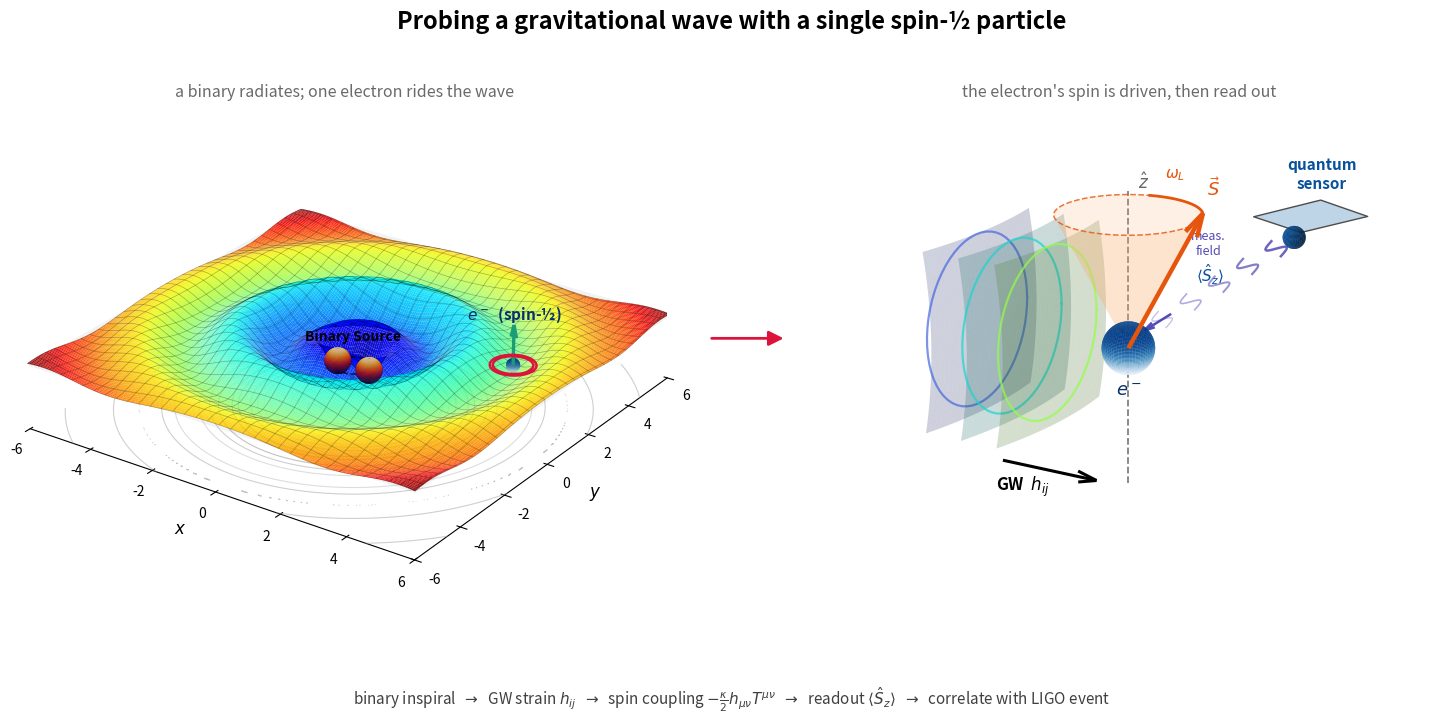

This chart was generated by the following Python code:
"""
THESIS CENTREPIECE — two-panel storyboard
==========================================
LEFT : fig_gravitational_wave sheet (Gaussian wells, tanh envelope, SPAN=6,
       turbo radial colormap, LightSource hill-shading) with electron on wave.
RIGHT: 3-D spin zoom — GW wavefronts drive precession cone; quantum sensor
       fires sinusoidal measurement-field wavefronts diagonally toward electron.
"""
import numpy as np
import matplotlib.pyplot as plt
from matplotlib.colors import LightSource
from mpl_toolkits.mplot3d import Axes3D          # noqa: F401
from mpl_toolkits.mplot3d.art3d import Poly3DCollection
import matplotlib.patches as mpatches
import os

os.makedirs("Thesis_Ready_Plots", exist_ok=True)

# ══════════════════════════════════════════════════════════════════════════════
#  LEFT PANEL — exact sheet from fig_gravitational_wave.py  (first block)
# ══════════════════════════════════════════════════════════════════════════════
d_binary   = 1.0
x1, y1     = -d_binary/2, 0.0
x2, y2     =  d_binary/2, 0.0
depth_well = -0.85
sigma_well = 0.35
A     = 0.75
k     = 2.5
decay = 3.5

def wave_z(x, y):
    r = np.sqrt(x**2 + y**2)
    well1 = depth_well * np.exp(-((x-x1)**2 + (y-y1)**2) / (2*sigma_well**2))
    well2 = depth_well * np.exp(-((x-x2)**2 + (y-y2)**2) / (2*sigma_well**2))
    env   = 0.5 * (1.0 + np.tanh((r - 1.2) / 0.6))
    wave  = env * A * np.sin(k * r) * np.exp(-r / decay)
    return well1 + well2 + wave

N, SPAN = 200, 6.0
gx   = np.linspace(-SPAN, SPAN, N)
X, Y = np.meshgrid(gx, gx)
Z    = wave_z(X, Y)
R_dist = np.sqrt(X**2 + Y**2)

# ── figure ────────────────────────────────────────────────────────────────────
fig = plt.figure(figsize=(15.5, 7.4))
fig.patch.set_facecolor("white")
fig.suptitle("Probing a gravitational wave with a single spin-½ particle",
             fontsize=17, fontweight="bold", y=0.965)

axL = fig.add_subplot(1, 2, 1, projection="3d", computed_zorder=False)
axL.set_title("a binary radiates; one electron rides the wave",
              fontsize=11.5, color="dimgrey", y=0.97)

z_floor, z_top = -1.6, 1.2
axL.set_xlim(-SPAN, SPAN); axL.set_ylim(-SPAN, SPAN); axL.set_zlim(z_floor, z_top)
BOX = (2*SPAN, 2*SPAN, 3.2)
axL.set_box_aspect(BOX)
sx = BOX[0]/(2*SPAN)
sy = BOX[1]/(2*SPAN)
sz = BOX[2]/(z_top - z_floor)

def visual_sphere(cx, cy, cz, R, n=80):
    u = np.linspace(0, 2*np.pi, n); v = np.linspace(0, np.pi, n)
    rx, ry, rz = R*sx/sx, R*sx/sy, R*sx/sz
    return (cx + rx*np.outer(np.cos(u), np.sin(v)),
            cy + ry*np.outer(np.sin(u), np.sin(v)),
            cz + rz*np.outer(np.ones_like(u), np.cos(v)))

ls_bh = LightSource(315, 45)

# binary black holes
R_bh = 0.35
cz_list = []
for cx, cy in [(x1, y1), (x2, y2)]:
    z_well = wave_z(cx, cy)
    cz = z_well + 0.55 * R_bh * sx/sz
    cz_list.append(cz)
    XS, YS, ZS = visual_sphere(cx, cy, cz, R_bh)
    rgb = ls_bh.shade(ZS, plt.cm.inferno, vert_exag=1.0, blend_mode="soft")
    axL.plot_surface(XS, YS, ZS, facecolors=rgb, rstride=1, cstride=1,
                     linewidth=0, antialiased=True, shade=False, zorder=10)
cz1, cz2 = cz_list

th = np.linspace(0, 2*np.pi, 200)
orb_r = d_binary / 2
axL.plot(orb_r*np.cos(th), orb_r*np.sin(th),
         np.full_like(th, (cz1+cz2)/2),
         ls="--", lw=1.2, color="black", alpha=0.67, zorder=9)
axL.text(0, 0, (cz1+cz2)/2 + R_bh*sx/sz + 0.35, "Binary Source",
         fontsize=10, fontweight="bold", ha="center", zorder=11)

# flat reference + warped sheet
axL.plot_surface(X, Y, np.zeros_like(Z), color="gainsboro", alpha=0.15,
                 linewidth=0, antialiased=True, zorder=0)
norm_R = (R_dist - R_dist.min()) / (R_dist.max() - R_dist.min())
base_colors = plt.get_cmap("jet")(norm_R)[:, :, :3]
rgb_surface = LightSource(azdeg=315, altdeg=50).shade_rgb(
                  base_colors, Z, vert_exag=2.0, blend_mode="soft")
axL.plot_surface(X, Y, Z, facecolors=rgb_surface, rstride=1, cstride=1,
                 linewidth=0, antialiased=True, shade=False, alpha=0.95, zorder=2)
axL.plot_wireframe(X, Y, Z, color="k", alpha=0.35,
                   linewidth=0.4, rstride=6, cstride=6, zorder=3)
levels = np.linspace(-A, A, 11)
axL.contour(X, Y, Z, levels=levels, zdir="z", offset=z_floor,
            cmap="Greys", linewidths=0.8, alpha=0.45, zorder=1)

# ── electron riding the outer wave ───────────────────────────────────────────
ex, ey = 4.1, 1.3
ez = wave_z(ex, ey) + 0.05 + 0.10*sx/sz
XS, YS, ZS = visual_sphere(ex, ey, ez, 0.18)
e_rgb = LightSource(315, 45).shade(ZS, plt.cm.Blues, vert_exag=1.0, blend_mode="soft")
axL.plot_surface(XS, YS, ZS, facecolors=e_rgb, rstride=1, cstride=1,
                 linewidth=0, antialiased=True, shade=False, zorder=12)
# spin arrow
axL.quiver(ex, ey, ez, 0, 0, 1.0, color="#1b9e77", lw=2.4,
           arrow_length_ratio=0.32, zorder=13)
axL.text(ex, ey, ez + 1.15, r"$e^-$  (spin-½)",
         fontsize=11, fontweight="bold", ha="center", color="#08306B", zorder=14)
# highlight rings
ring = np.linspace(0, 2*np.pi, 80)
for rr in (0.52, 0.60):
    axL.plot(ex + rr*np.cos(ring), ey + rr*np.sin(ring),
             np.full_like(ring, ez), color="crimson", lw=1.8, zorder=13)

axL.view_init(elev=26, azim=-55)
axL.set_xlabel(r"$x$", fontsize=12, labelpad=8)
axL.set_ylabel(r"$y$", fontsize=12, labelpad=8)
axL.set_zticks([]); axL.grid(False)
for pane in (axL.xaxis.pane, axL.yaxis.pane, axL.zaxis.pane):
    pane.set_visible(False)
axL.zaxis.line.set_color((1, 1, 1, 0))

# ══════════════════════════════════════════════════════════════════════════════
#  RIGHT PANEL — 3-D spin zoom (GW → precession → sensor readout)
# ══════════════════════════════════════════════════════════════════════════════
axR = fig.add_subplot(1, 2, 2, projection="3d", computed_zorder=False)
axR.set_title("the electron's spin is driven, then read out",
              fontsize=11.5, color="dimgrey", y=0.97)

L = 2.0
axR.set_xlim(-L, L); axR.set_ylim(-L, L); axR.set_zlim(-L, L)
axR.set_box_aspect((1, 1, 1))

def sphere(cx, cy, cz, R, n=60):
    u = np.linspace(0, 2*np.pi, n); v = np.linspace(0, np.pi, n)
    return (cx + R*np.outer(np.cos(u), np.sin(v)),
            cy + R*np.outer(np.sin(u), np.sin(v)),
            cz + R*np.outer(np.ones_like(u), np.cos(v)))

# electron at origin
XS, YS, ZS = sphere(0, 0, 0, 0.28)
e_rgb = LightSource(315, 45).shade(ZS, plt.cm.Blues, vert_exag=1.0, blend_mode="soft")
axR.plot_surface(XS, YS, ZS, facecolors=e_rgb, rstride=1, cstride=1,
                 linewidth=0, antialiased=True, shade=False, zorder=20)
axR.text(0, 0, -0.52, r"$e^-$",
         fontsize=13, fontweight="bold", ha="center", color="#08306B", zorder=21)

# quantisation axis
axR.plot([0,0],[0,0],[-1.5,1.7], ls="--", lw=1.3, color="0.5", zorder=5)
axR.text(0.12, 0, 1.75, r"$\hat{z}$", fontsize=12, color="0.4", zorder=6)

# precession cone
theta = np.deg2rad(28); Hc = 1.45; rc = Hc * np.tan(theta)
uu = np.linspace(0, 2*np.pi, 60); hh = np.linspace(0, Hc, 2)
UU, HH = np.meshgrid(uu, hh)
axR.plot_surface((HH/Hc)*rc*np.cos(UU), (HH/Hc)*rc*np.sin(UU), HH,
                 color="#fdae6b", alpha=0.18, linewidth=0, antialiased=True, zorder=8)
axR.plot(rc*np.cos(uu), rc*np.sin(uu), np.full_like(uu, Hc),
         ls="--", lw=1.1, color="#e6550d", alpha=0.8, zorder=9)
phi = np.deg2rad(35)
sx_, sy_, sz_ = rc*np.cos(phi), rc*np.sin(phi), Hc
axR.quiver(0, 0, 0, sx_, sy_, sz_, color="#e6550d", lw=3.2,
           arrow_length_ratio=0.16, zorder=22)
axR.text(sx_*1.05, sy_*1.05, sz_*1.05+0.12, r"$\vec{S}$",
         fontsize=13, fontweight="bold", color="#e6550d", zorder=23)
arc = np.linspace(np.deg2rad(35), np.deg2rad(105), 30)
axR.plot(rc*np.cos(arc), rc*np.sin(arc), np.full_like(arc, Hc),
         color="#e6550d", lw=2.0, zorder=10)
axR.text(0, rc+0.15, Hc+0.18, r"$\omega_L$",
         fontsize=11, color="#e6550d", ha="center", zorder=11)

# incoming GW wavefronts from the left (turbo-coloured curved sheets)
gw_cmap = plt.get_cmap("turbo")
yy = np.linspace(-1.0, 1.0, 30); zz = np.linspace(-1.0, 1.0, 30)
YYg, ZZg = np.meshgrid(yy, zz)
for i, xw in enumerate([-1.9, -1.45, -1.0]):
    col = gw_cmap(0.12 + 0.18*i)
    Xg = xw + 0.18*(1 - (YYg**2 + ZZg**2)/2.0)
    axR.plot_surface(Xg, YYg, ZZg, color=col, alpha=0.22,
                     linewidth=0, antialiased=True, zorder=4)
    rim = np.linspace(0, 2*np.pi, 60)
    axR.plot(xw + 0*rim, 0.95*np.cos(rim), 0.95*np.sin(rim),
             color=col, lw=1.6, alpha=0.7, zorder=4)
axR.quiver(-1.6, 0, -1.55, 1.2, 0, 0, color="black", lw=2.2,
           arrow_length_ratio=0.2, zorder=5)
axR.text(-1.35, 0, -1.85, r"GW  $h_{ij}$",
         fontsize=12, fontweight="bold", ha="center", zorder=6)

# quantum sensor — tilted panel + lens aperture
sensor_c = np.array([1.45, 1.25, 1.35])
ev1 = np.array([ 0.45, -0.10,  0.18])
ev2 = np.array([ 0.05,  0.42, -0.18])

def sensor_quad(c, e1, e2, color, alpha):
    pts = np.array([c+e1+e2, c+e1-e2, c-e1-e2, c-e1+e2])
    axR.add_collection3d(
        Poly3DCollection([pts], facecolor=color, edgecolor="0.3",
                         alpha=alpha, zorder=15))

sensor_quad(sensor_c, ev1, ev2, "#b3cde3", 0.85)
lens_c = sensor_c + np.array([-0.12, -0.12, -0.22])
XSs, YSs, ZSs = sphere(*lens_c, 0.12)
axR.plot_surface(XSs, YSs, ZSs, color="#08519C", alpha=0.9,
                 linewidth=0, zorder=16)
axR.text(sensor_c[0]+0.05, sensor_c[1]+0.15, sensor_c[2]+0.28,
         "quantum\nsensor", fontsize=11, fontweight="bold",
         ha="center", color="#08519C", zorder=17)
axR.text(0.55, 0.45, 0.7, r"$\langle \hat{S}_z\rangle$",
         fontsize=11, color="#08519C", zorder=18)

# sinusoidal measurement-field wavefronts from sensor toward electron
target    = np.array([0.12, 0.12, 0.18])
beam_vec  = target - lens_c
beam_len  = np.linalg.norm(beam_vec)
b_hat     = beam_vec / beam_len
arb       = np.array([0, 0, 1]) if abs(b_hat[2]) < 0.9 else np.array([1, 0, 0])
p1        = np.cross(b_hat, arb); p1 /= np.linalg.norm(p1)

perp = np.linspace(-0.28, 0.28, 50)
for i, s0 in enumerate(np.linspace(0.12*beam_len, 0.88*beam_len, 5)):
    centre = lens_c + s0*b_hat
    along_offset = 0.10 * np.sin(np.pi * perp / 0.28)
    axR.plot(centre[0] + perp*p1[0] + along_offset*b_hat[0],
             centre[1] + perp*p1[1] + along_offset*b_hat[1],
             centre[2] + perp*p1[2] + along_offset*b_hat[2],
             color="#534AB7", lw=1.8-i*0.20, alpha=0.85-i*0.13, zorder=14)

axR.quiver(*(lens_c + 0.82*beam_vec), *(0.18*beam_vec),
           color="#534AB7", lw=1.8, arrow_length_ratio=0.35, zorder=15)
mid = lens_c + 0.48*beam_vec
axR.text(mid[0]-0.28, mid[1]+0.18, mid[2]+0.22,
         "meas.\nfield", fontsize=9, color="#534AB7", ha="center", zorder=16)

axR.view_init(elev=18, azim=-58)
axR.set_xticks([]); axR.set_yticks([]); axR.set_zticks([])
axR.grid(False)
for pane in (axR.xaxis.pane, axR.yaxis.pane, axR.zaxis.pane):
    pane.set_visible(False)
for line in (axR.xaxis.line, axR.yaxis.line, axR.zaxis.line):
    line.set_color((1, 1, 1, 0))

# ── bridging arrow + bottom caption ──────────────────────────────────────────
fig.patches.append(
    mpatches.FancyArrowPatch((0.485, 0.52), (0.535, 0.52),
        transform=fig.transFigure, mutation_scale=22, lw=2.0,
        color="crimson", arrowstyle="-|>"))

fig.text(0.5, 0.025,
    r"binary inspiral  $\rightarrow$  GW strain $h_{ij}$  $\rightarrow$  "
    r"spin coupling $-\frac{\kappa}{2}h_{\mu\nu}T^{\mu\nu}$  $\rightarrow$  "
    r"readout $\langle\hat{S}_z\rangle$  $\rightarrow$  correlate with LIGO event",
    ha="center", fontsize=11, color="0.25", style="italic")

fig.subplots_adjust(left=0.0, right=1.0, bottom=0.06, top=0.93, wspace=0.0)

out = "Thesis_Ready_Plots/fig_thesis_core.png"
plt.savefig(out, dpi=300, bbox_inches="tight")
plt.show()
print("Saved:", out)
